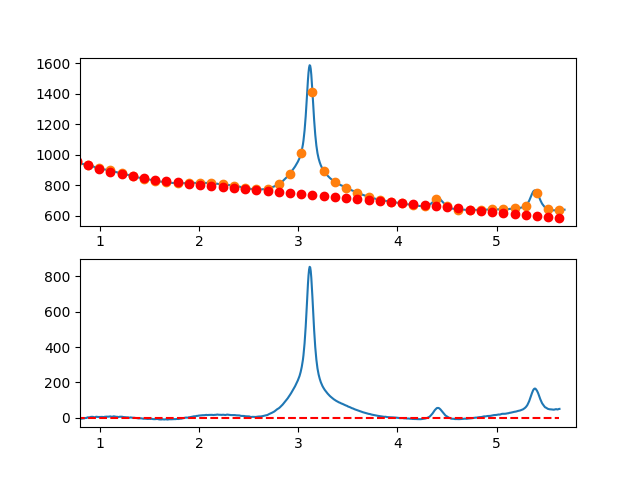

The file beside this chart, header and first rows:
7.660095065371018697e-01, -7.066940014977603823e+00
7.716692588143090337e-01, -5.712213664749356212e+00
7.773290110915161977e-01, -2.624751008567159261e+00
7.829887633687233617e-01, -2.179274833124509314e+00
7.886485156459305257e-01, -1.785507925114302452e+00
7.943082679231376897e-01, -3.470173071230419737e+00
7.999680202003448537e-01, -3.149993058165591719e+00
8.056277724775520177e-01, -4.411690672613303832e+00
8.112875247547591817e-01, -3.519988701266697717e+00
8.169472770319663457e-01, -4.478609930818720386e+00
8.226070293091735097e-01, -3.341277147963296557e+00
8.282667815863807848e-01, -2.775713139392905759e+00
8.339265338635878377e-01, -2.193640691801078901e+00
8.395862861407951128e-01, -2.891782591881224107e+00
8.452460384180022768e-01, -1.367861626326202895e+00
8.509057906952094408e-01, -2.806005818300718602e-01
8.565655429724164938e-01, -5.847222450848903463e-01
8.622252952496237688e-01, -2.229494027844793891e-01
8.678850475268309328e-01, -9.800484162212796946e-02
8.735447998040380968e-01, 2.982388651709015903e+00
8.792045520812451498e-01, 3.239508290515459521e+00
8.848643043584524248e-01, 2.691631288104872510e+00
8.905240566356595888e-01, 3.085034857782829931e+00
8.961838089128667528e-01, 3.887996212856933198e+00
9.018435611900738058e-01, 3.914792566633650495e+00
9.075033134672810808e-01, 5.479701132419904752e+00
9.131630657444882448e-01, 6.241999123522077753e+00
9.188228180216954089e-01, 5.315963753247615386e+00
9.244825702989024618e-01, 6.164872234902532000e+00
9.301423225761097369e-01, 6.051001781794070666e+00
9.358020748533169009e-01, 5.118629607228740497e+00
9.414618271305239539e-01, 3.853032924513854596e+00
9.471215794077312289e-01, 2.129488946955234496e+00
9.527813316849383929e-01, 2.200274887860473427e+00
9.584410839621455569e-01, 5.969667960536071405e+00
9.641008362393528319e-01, 6.536945378289033215e+00
9.697605885165598849e-01, 6.291384354425531455e+00
9.754203407937670489e-01, 6.057262102252707336e+00
9.810800930709743239e-01, 5.451855835077481061e+00
9.867398453481812659e-01, 4.836442766206232591e+00
9.923995976253885409e-01, 5.562300108946033106e+00
9.980593499025957049e-01, 4.768682984282918369e+00
1.003719102179802869e+00, 5.523758143920645125e+00
1.009378854457010144e+00, 5.196670247242082041e+00
1.015038606734217197e+00, 5.858563953630550714e+00
1.020698359011424472e+00, 5.885583922468754281e+00
1.026358111288631525e+00, 5.430874813139780599e+00
1.032017863565838578e+00, 4.947581285026558362e+00
1.037677615843045853e+00, 4.730847997512228176e+00
1.043337368120253128e+00, 4.869819609979913366e+00
1.048997120397460181e+00, 6.417640781812451678e+00
1.054656872674667456e+00, 6.858456172392948247e+00
1.060316624951874509e+00, 6.526410441104303573e+00
1.065976377229081784e+00, 6.980648247329895639e+00
1.071636129506288837e+00, 7.509314250452121087e+00
1.077295881783495890e+00, 6.798553109854424292e+00
1.082955634060703165e+00, 6.879509484920163231e+00
1.088615386337910440e+00, 7.146328035031729087e+00
1.094275138615117493e+00, 7.687153419572155144e+00
1.099934890892324768e+00, 8.005130297925120431e+00
1.105594643169532043e+00, 8.539403329472747828e+00
... 809 more rows
